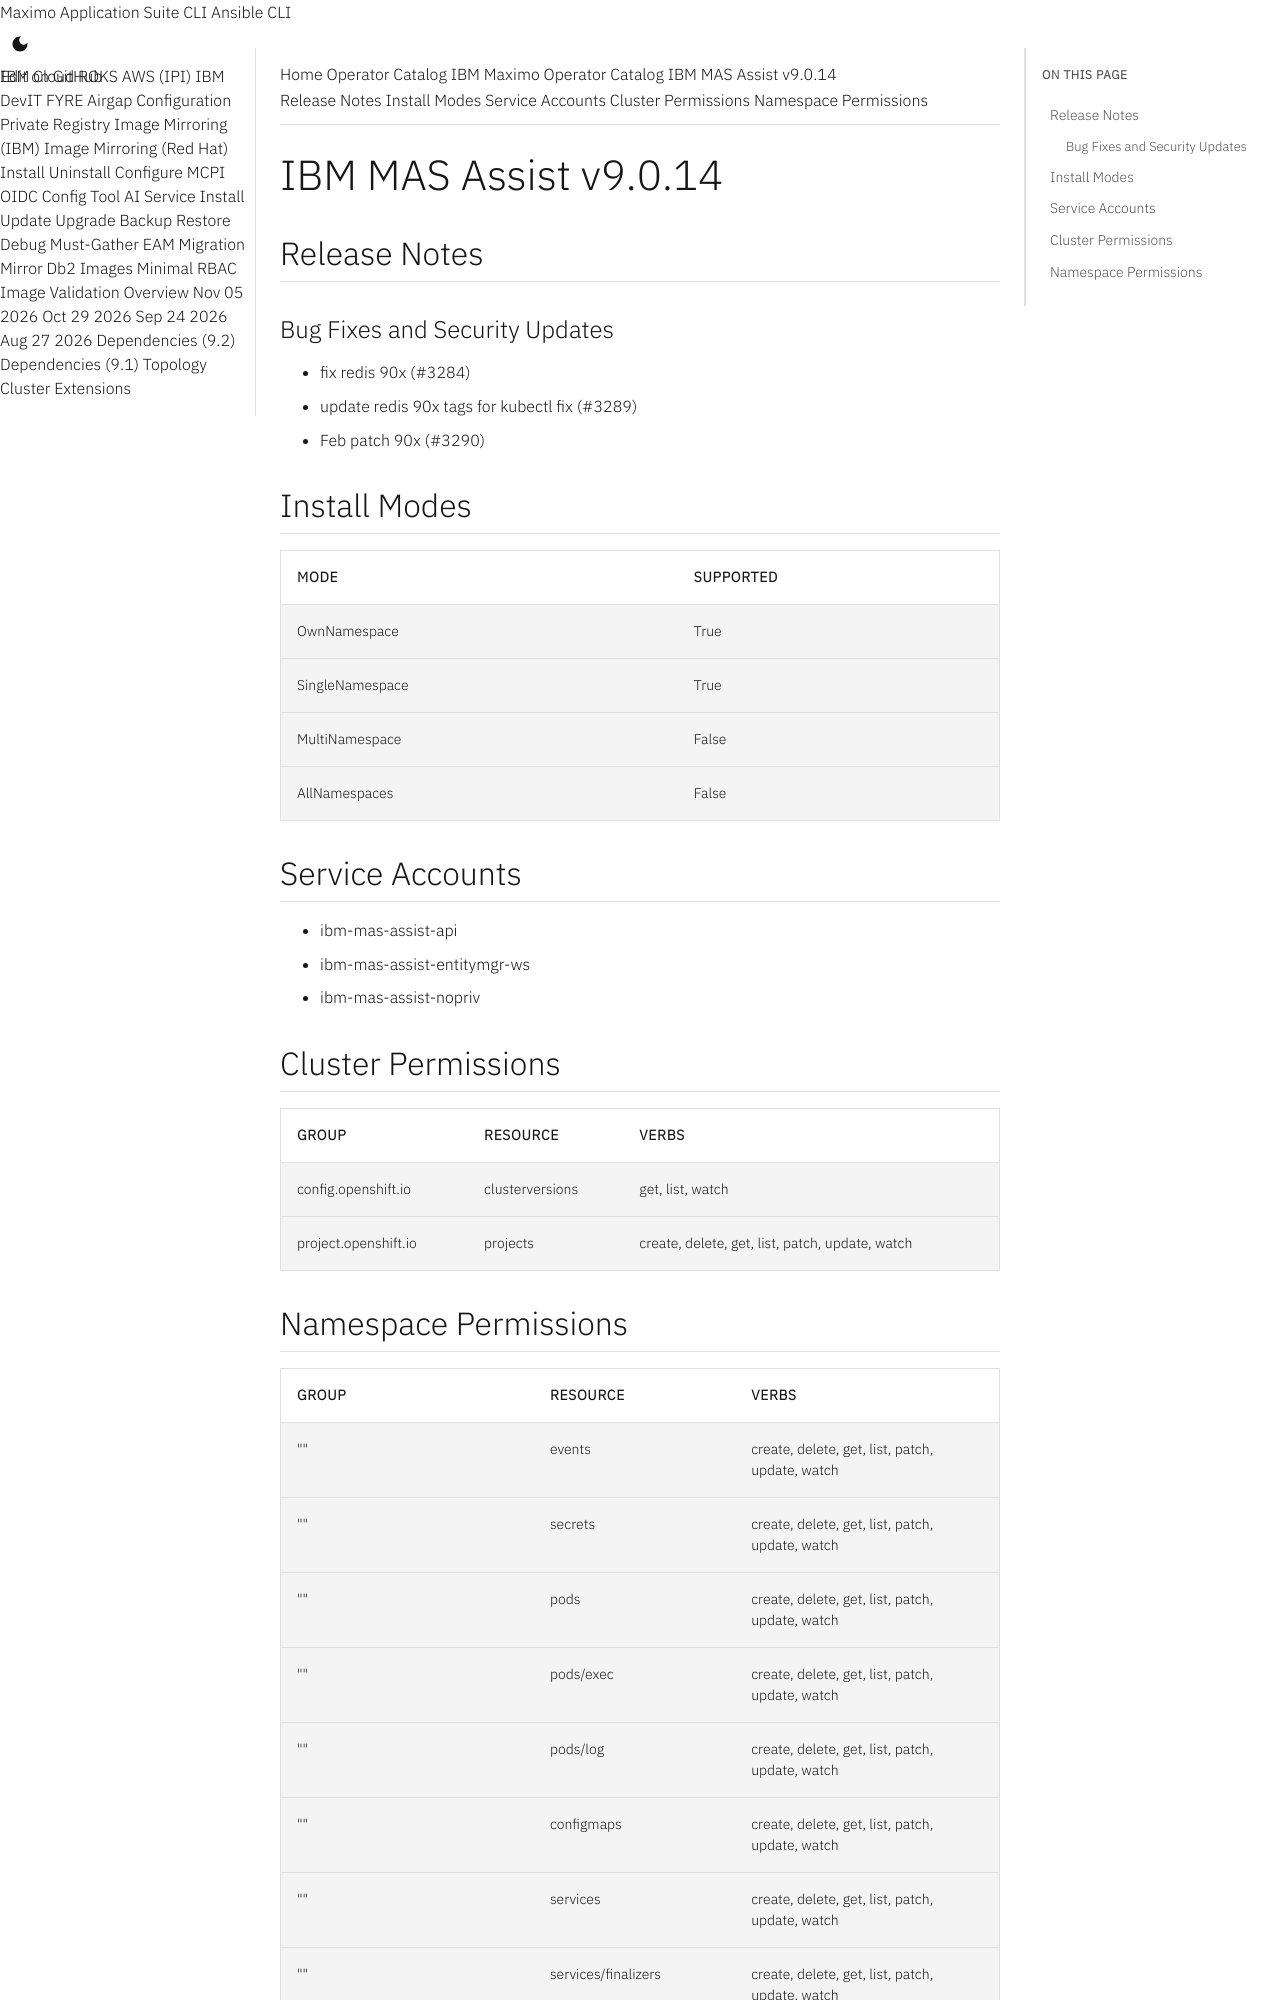

repository: ibm-mas/cli · page: catalogs/packages/ibm-mas-assist/9.0.14/index.html · generator: mkdocs

extra_breadcrumb_title_1: Operator Catalog
extra_breadcrumb_title_2: IBM Maximo Operator Catalog
extra_breadcrumb_url_2: ../../../
nav_title: Operator Catalog

IBM MAS Assist v9.0.14
================================================================================

Release Notes
--------------------------------------------------------------------------------
### Bug Fixes and Security Updates
- fix redis 90x (#3284)
- update redis 90x tags for kubectl fix (#3289)
- Feb patch 90x (#3290)

Install Modes
--------------------------------------------------------------------------------
| Mode                 | Supported |
| :------------------- | :-------- |
| OwnNamespace         | True      |
| SingleNamespace      | True      |
| MultiNamespace       | False     |
| AllNamespaces        | False     |

Service Accounts
--------------------------------------------------------------------------------
- ibm-mas-assist-api
- ibm-mas-assist-entitymgr-ws
- ibm-mas-assist-nopriv

Cluster Permissions
--------------------------------------------------------------------------------
| Group                                    | Resource                                 | Verbs                                                                            |
| :--------------------------------------- | :--------------------------------------- | :------------------------------------------------------------------------------- |
| config.openshift.io                      | clusterversions                          | get, list, watch                                                                 |
| project.openshift.io                     | projects                                 | create, delete, get, list, patch, update, watch                                  |
